The GitHub repository dyy603/xulaixiang-Wheat-Disease-Identification contains a labelled image folder "wheat3" with 4 categories: healthy, leaf rust, powdery mildew, septoria. Examples follow, each with its label.

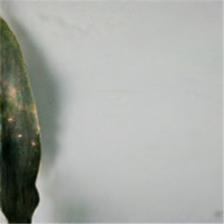
Label: leaf rust

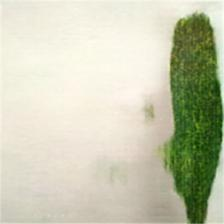
Label: powdery mildew

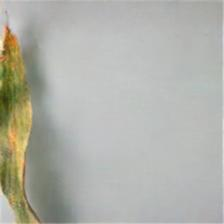
Label: septoria

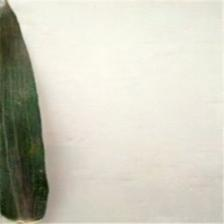
Label: healthy

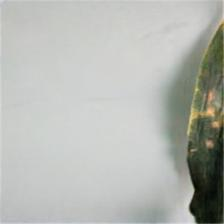
Label: leaf rust

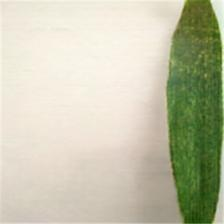
Label: powdery mildew
